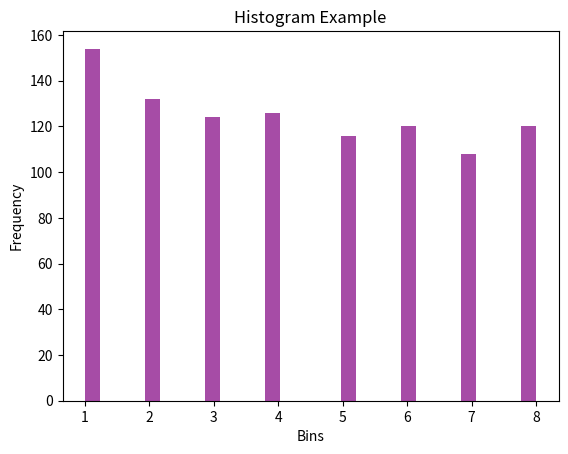

Python code for this plot:
import matplotlib.pyplot as plt
import numpy as np
data = np.random.randint(1, 9, 1000)
print(data)
plt.hist(data, bins=30,
color='purple', alpha=0.7)
plt.xlabel("Bins")
plt.ylabel("Frequency")
plt.title("Histogram Example")
plt.show()
